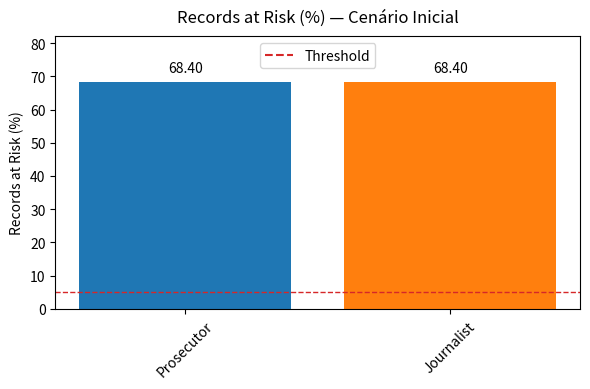
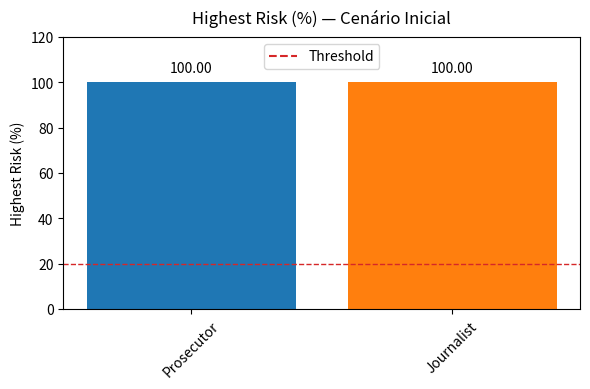
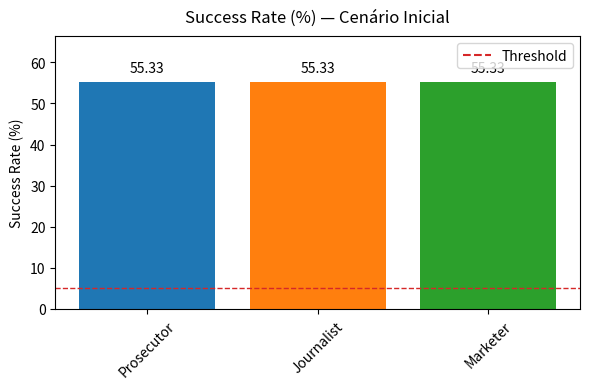

These charts were generated, in order, by the following Python code:
import matplotlib.pyplot as plt
from matplotlib.lines import Line2D

# 1) Definições de modelo e dados iniciais
all_models = ['Prosecutor', 'Journalist', 'Marketer']
metrics_initial = {
    'Records at Risk (%)': [68.40064, 68.40064, 0.0],
    'Highest Risk (%)':   [100.0,    100.0,    0.0],
    'Success Rate (%)':   [55.3279,  55.3279,  55.3279]
}

# 2) Thresholds por métrica
thresholds = {
    'Records at Risk (%)': 5,
    'Highest Risk (%)':   20,
    'Success Rate (%)':    5
}

# 3) Palette suave para barras (sem legenda)
model_colors = {
    'Prosecutor': '#1f77b4',
    'Journalist': '#ff7f0e',
    'Marketer':   '#2ca02c'
}
threshold_color = '#d62728'

# 4) Loop para gerar gráficos com apenas a legenda de threshold
for metric_name, values in metrics_initial.items():
    # Filtra modelos com valores > 0
    models = [m for m, v in zip(all_models, values) if v > 0]
    vals   = [v for v in values if v > 0]
    
    fig, ax = plt.subplots(figsize=(6, 4))
    # Plot das barras
    ax.bar(models, vals, color=[model_colors[m] for m in models])
    
    # Configurações do gráfico
    ax.set_title(f'{metric_name} — Cenário Inicial', fontsize=12, pad=10)
    ax.set_ylabel(metric_name)
    ax.set_ylim(0, max(vals + [thresholds[metric_name]]) * 1.2)
    ax.tick_params(axis='x', rotation=45)
    
    # Desenha threshold e adiciona mini-legenda
    th = thresholds[metric_name]
    line = ax.axhline(th, color=threshold_color, linestyle='--', linewidth=1)
    legend_handle = [Line2D([0], [0], color=threshold_color, linestyle='--')]
    ax.legend(legend_handle, ['Threshold'], loc='best')
    
    # Anota valores nas barras
    for bar in ax.patches:
        h = bar.get_height()
        ax.annotate(f'{h:.2f}',
                    xy=(bar.get_x() + bar.get_width()/2, h),
                    xytext=(0, 5), textcoords="offset points",
                    ha='center', va='bottom', fontsize=10)
    
    plt.tight_layout()
    plt.show()
